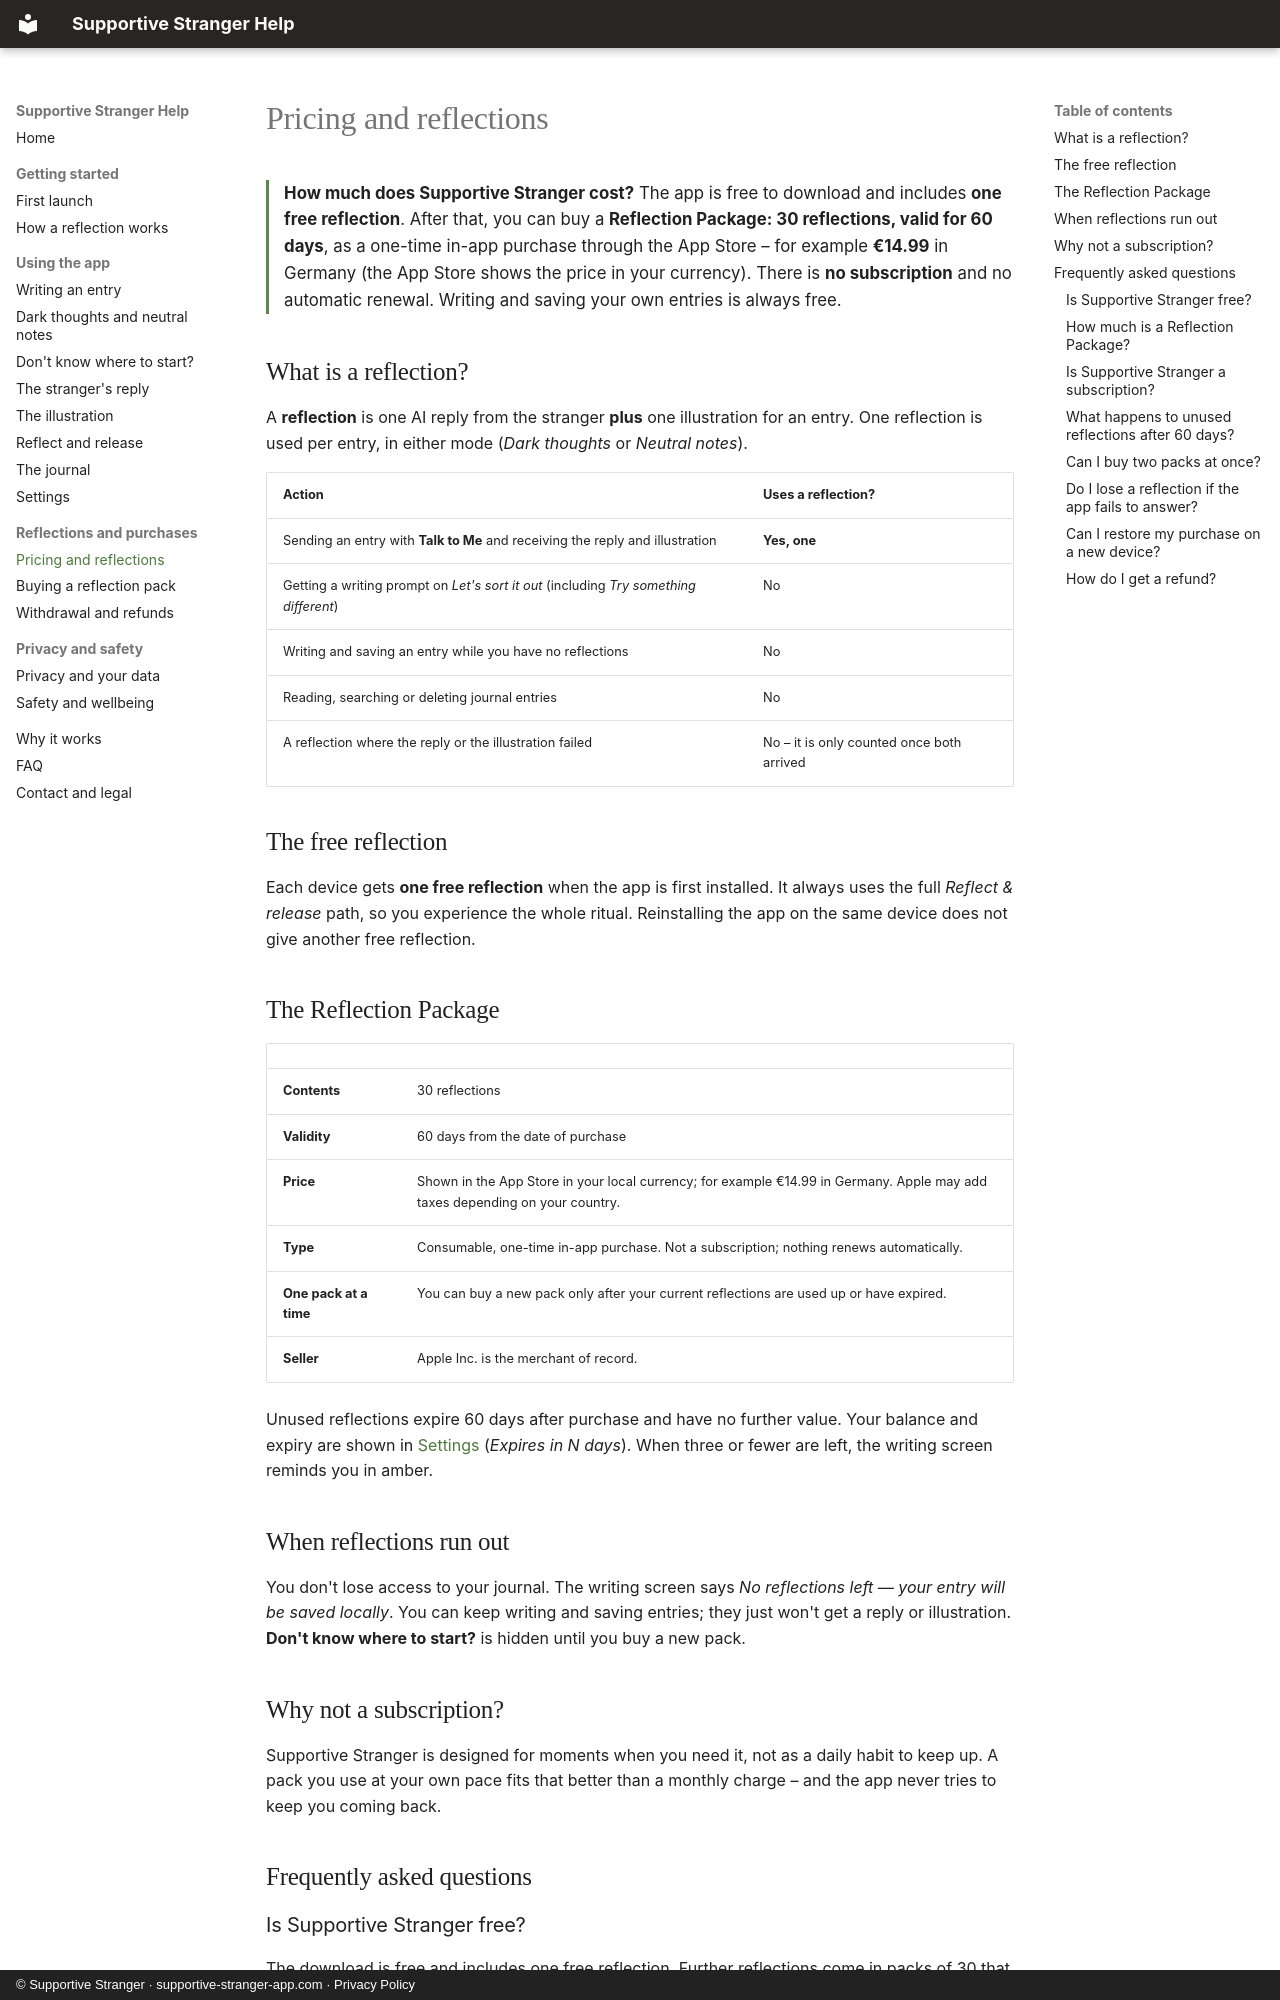

repository: YRoensch/supportive-stranger-docs · page: pricing/index.html · generator: mkdocs · copyright: © Supportive Stranger · supportive-stranger-app.com · Privacy Policy

---
title: Pricing and reflections – how much Supportive Stranger costs
description: Supportive Stranger is free to download with one free reflection. A Reflection Package gives 30 reflections valid for 60 days (for example €14.99 in Germany). No subscription, no account. Writing entries is always free.
---

# Pricing and reflections

<p class="answer" markdown>**How much does Supportive Stranger cost?** The app is free to download and includes **one free reflection**. After that, you can buy a **Reflection Package: 30 reflections, valid for 60 days**, as a one-time in-app purchase through the App Store – for example **€14.99** in Germany (the App Store shows the price in your currency). There is **no subscription** and no automatic renewal. Writing and saving your own entries is always free.</p>

## What is a reflection?

A **reflection** is one AI reply from the stranger **plus** one illustration for an entry. One reflection is used per entry, in either mode (*Dark thoughts* or *Neutral notes*).

| Action | Uses a reflection? |
|---|---|
| Sending an entry with **Talk to Me** and receiving the reply and illustration | **Yes, one** |
| Getting a writing prompt on *Let's sort it out* (including *Try something different*) | No |
| Writing and saving an entry while you have no reflections | No |
| Reading, searching or deleting journal entries | No |
| A reflection where the reply or the illustration failed | No – it is only counted once both arrived |

## The free reflection

Each device gets **one free reflection** when the app is first installed. It always uses the full *Reflect & release* path, so you experience the whole ritual. Reinstalling the app on the same device does not give another free reflection.

## The Reflection Package

| | |
|---|---|
| **Contents** | 30 reflections |
| **Validity** | 60 days from the date of purchase |
| **Price** | Shown in the App Store in your local currency; for example €14.99 in Germany. Apple may add taxes depending on your country. |
| **Type** | Consumable, one-time in-app purchase. Not a subscription; nothing renews automatically. |
| **One pack at a time** | You can buy a new pack only after your current reflections are used up or have expired. |
| **Seller** | Apple Inc. is the merchant of record. |

Unused reflections expire 60 days after purchase and have no further value. Your balance and expiry are shown in [Settings](features/settings.md) (*Expires in N days*). When three or fewer are left, the writing screen reminds you in amber.

## When reflections run out

You don't lose access to your journal. The writing screen says *No reflections left — your entry will be saved locally*. You can keep writing and saving entries; they just won't get a reply or illustration. **Don't know where to start?** is hidden until you buy a new pack.
